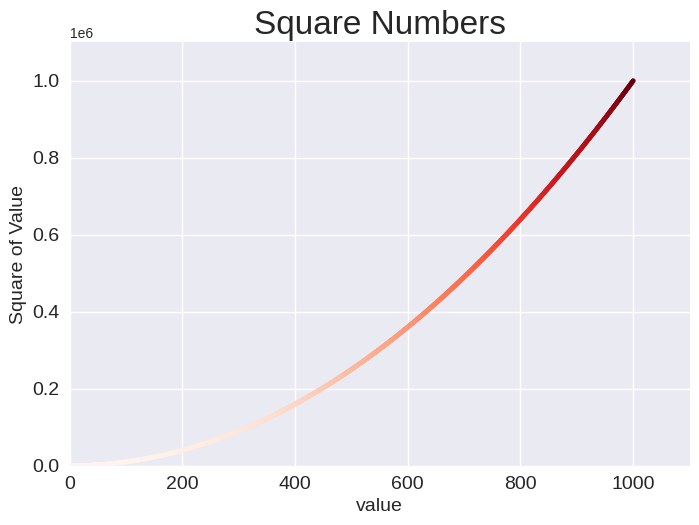

The script that saved this image:
import matplotlib.pyplot as plt

x_values = range(1, 1001)
y_values = [x**2 for x in x_values]
plt.style.use('seaborn-v0_8')
fig, ax = plt.subplots()
ax.scatter(x_values, y_values,c= y_values, cmap='Reds', s=10)

#set the chart title and axis labels
ax.set_title("Square Numbers", fontsize = 24)
ax.set_ylabel("Square of Value", fontsize = 14)
ax.set_xlabel("value", fontsize =14)

#set the size of tick labels
ax.tick_params(axis = 'both',which = 'major', labelsize = 14)

ax.axis((0, 1100, 0, 1100000))

plt.show()
